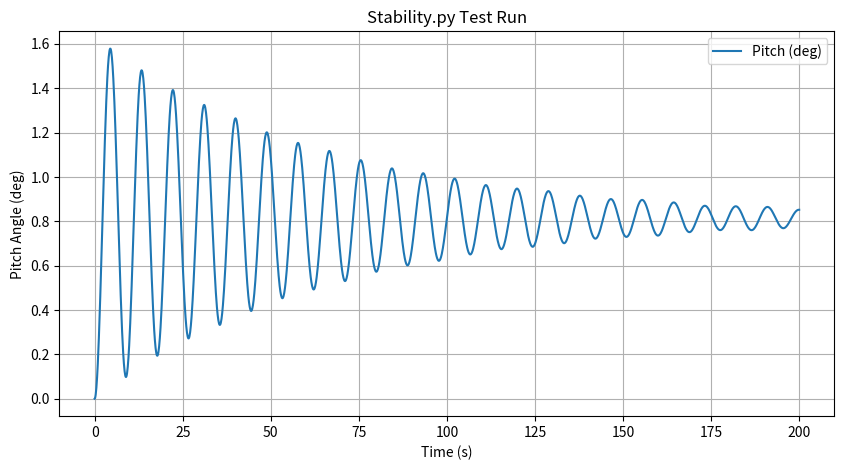

This chart was generated by the following Python code:
"""
Stability Module
This creates a recallable function for
solving the ODE.
"""

import numpy as np
from scipy.integrate import solve_ivp

# SECTION 1: Environmental Constants
# These are fixed for all simulations
M_WAVE_AMP = 2e5 # N·m (From Syasya's notebook) constant wave moment amplitude
OMEGA_WAVE = 0.5 # rad/s (From Syasya's notebook) constant wave freqeuncy

# =====================================

# SECTION 2: The ODE Function
def _pitch_ode_model(t, y, I_total, C_h, K_total, t_wind, M_wind_series):
    """
    Defines the 2nd-order ODE for spar-buoy pitch dynamics.
        Parameters from solve_ivp:
        
    t : float
        The current time step that the solver is at.
    y : list [float, float]
        The current state of the system at time 't'.
        y[0] is the pitch angle (theta)
        y[1] is the pitch velocity (theta_dot)
        
    Parameters from 'ode_args':
    I_total: float
        Total system Inertia (I)
    C_h: float
        Total hydrodynamic Damping (C)
    K_total: float
        Total restoring Stiffness (K)
    t_wind: np.array
        The time array for the wind gust profile (e.g., [0, 10, ...])
    M_wind_series: np.array
        The wind moment array for the gust profile (e.g., [5e7, 6e7, ...])
    """
    theta, theta_dot = y
    
    # 1. Wind Gust Logic
    """
    At the current solver time 't', look up the wind moment
    by interpolating from the gust profile. This is essential
    as the solver (RK45) takes adaptive steps (e.g., t=50.1, t=50.22)
    that are not in our 10-second data.
    """
    M_wind_at_t = np.interp(t, t_wind, M_wind_series)
    
    # 2. Wave Logic
    # Calculate the sinusoidal wave moment at time 't'
    M_wave = M_WAVE_AMP * np.sin(OMEGA_WAVE * t)
    
    # 3. Sum forces
    M_external = M_wind_at_t + M_wave

    # Solve the ODE
    """
    I*theta_ddot + C_h*theta_dot + K_total*theta = M_external
    becomes
    theta_ddot = (M_external - C_h*theta_dot - K_total*theta) / I_total
     """
    
    theta_ddot = (M_external - C_h * theta_dot - K_total * theta) / I_total
    
    return [theta_dot, theta_ddot]

# =====================================

# SECTION 3: Easy to Recall Function

def run_stability_simulation(I_total, C_h, K_total, t_wind, M_wind_series, t_span=(0, 200)):
    """
    Runs the stability simulation for one set of design parameters
    using a time-varying wind profile.
    
    Returns
    (t_eval, solution_object)
        A tuple containing the time array and the full 'solve_ivp' solution
    """
    y0 = [0, 0] # Initial conditions [theta=0, theta_dot=0]
    t_eval = np.linspace(t_span[0], t_span[1], 2000) # Creating a time array with 2000 data points
    
    # Pack the parameters for the ODE solver.
    ode_args = (I_total, C_h, K_total, t_wind, M_wind_series)
    
    # Solve the ODE using fourth order runge-katta
    sol = solve_ivp(
        fun=_pitch_ode_model,
        t_span=t_span,
        y0=y0,
        t_eval=t_eval,
        args=ode_args,
        # We explicitly choose 'RK45' (Runge-Kutta 4-5) because it is
        # an adaptive-step-size solver. It is far more efficient and
        # accurate for an oscillating system than a fixed-step
        # method like Euler's, as we will justify in our report.
        method='RK45'
    )
    
    return t_eval, sol

# =====================================

# SECTION 4: TEST BLOCK
if __name__ == "__main__":
    """
    This allows us to add test code here to run this file
    directly to make sure it works.
    
    This code will not run when the file is imported.
    """
    
    print("Testing Stability.py directly")
    
    # 1. Create simple test parameters
    I_test = 1e10
    C_test = 3e8
    K_test = 5e9
    
    # 2. Create a simple test wind profile (constant wind)
    t_wind_test = np.array([0, 200])
    M_wind_series_test = np.array([7.1e7, 7.1e7])
    
    # 3. Run the simulation
    print("Running test simulation...")
    t_sim, solution = run_stability_simulation(
        I_test, C_test, K_test, t_wind_test, M_wind_series_test
    )
    
    # 4. Analyse and plot the test
    max_pitch = np.max(np.abs(np.degrees(solution.y[0])))
    print("Test simulation complete.")
    print(f"Max pitch angle reached: {max_pitch:.2f} degrees")
    
    print("Generating test plot 'stability_test_run.png'...")
    
    import matplotlib.pyplot as plt
    plt.figure(figsize=(10, 5))
    plt.plot(t_sim, np.degrees(solution.y[0]), label="Pitch (deg)")
    plt.xlabel("Time (s)"); plt.ylabel("Pitch Angle (deg)")
    plt.title("Stability.py Test Run")
    plt.grid(True); plt.legend()
    plt.savefig("stability_test_run.png")
    print("Test complete.")